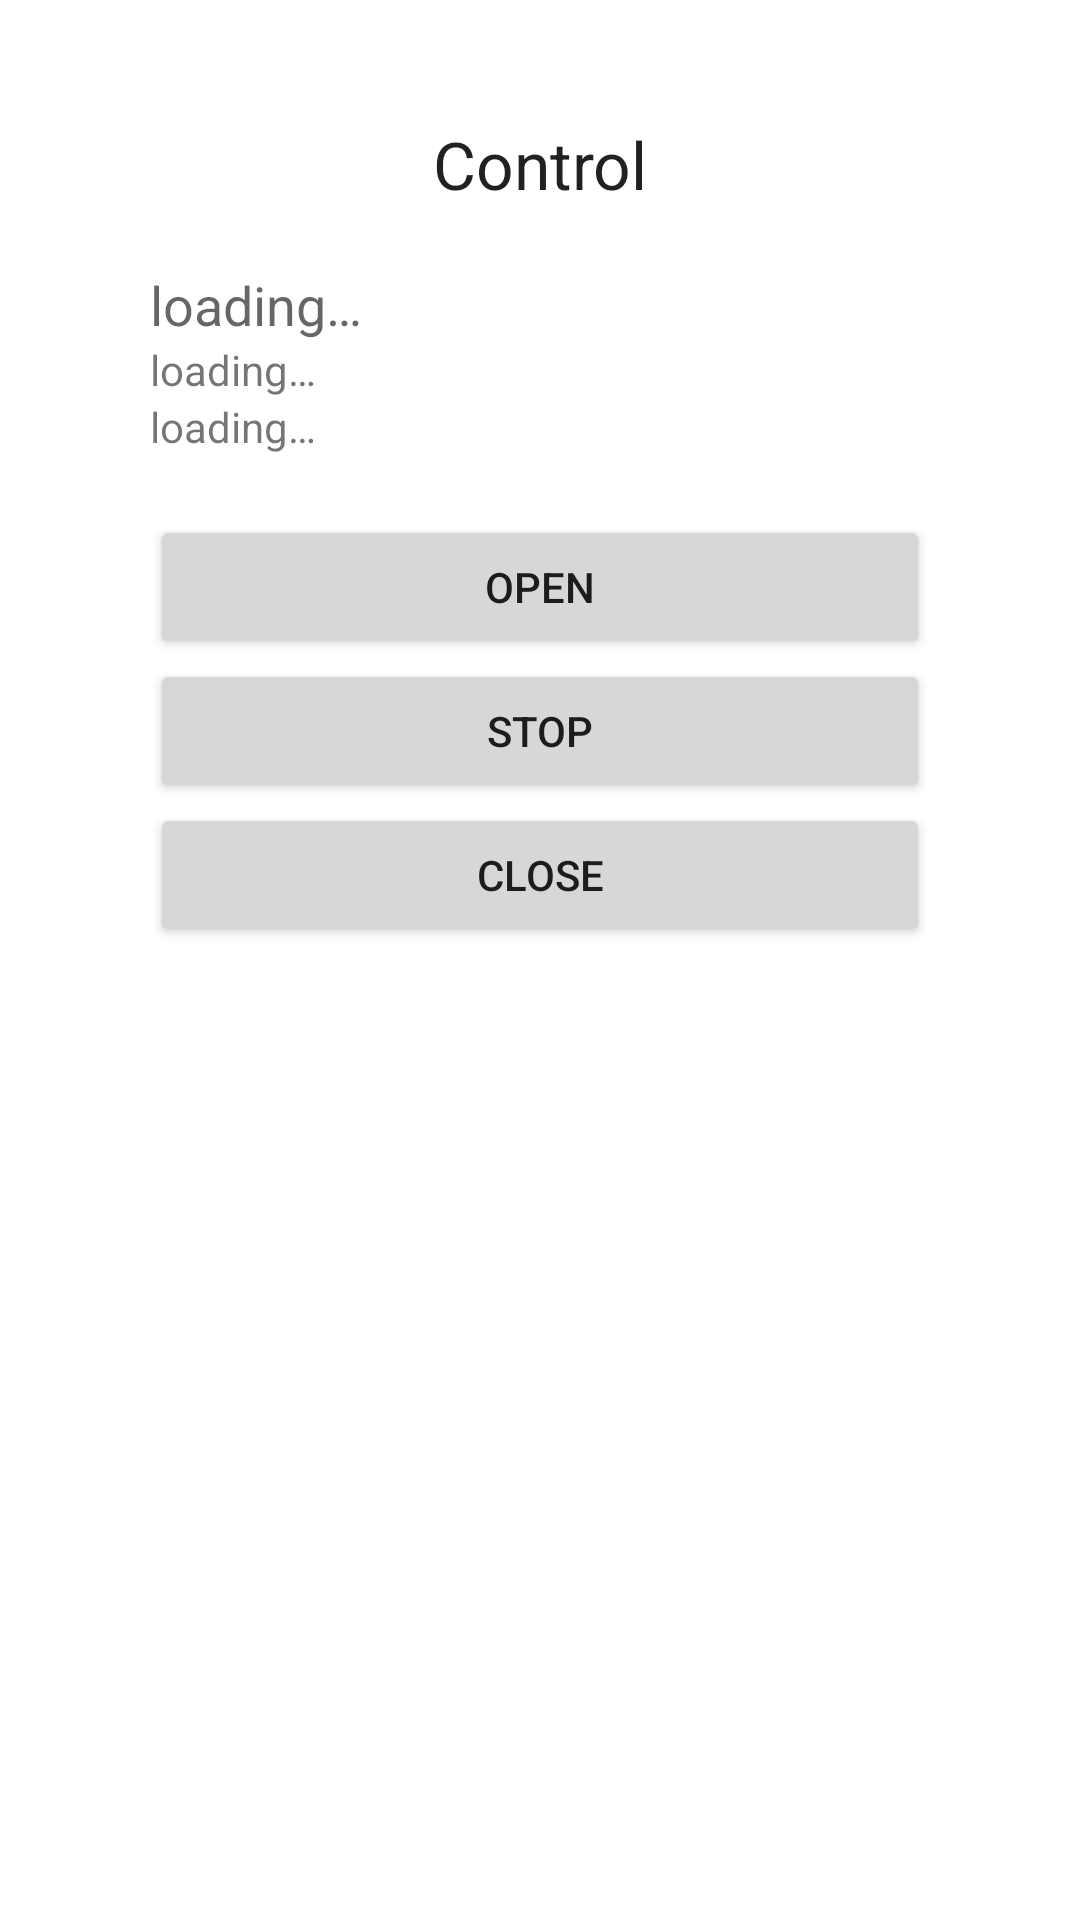

Produce the Android XML layout that renders to this screen, including the resource entries it uses.
<!-- AndroidManifest.xml: application theme Theme.Rolladensteuerung -->
<!-- res/layout/activity_roller.xml -->
<?xml version="1.0" encoding="utf-8"?>
<androidx.constraintlayout.widget.ConstraintLayout xmlns:android="http://schemas.android.com/apk/res/android"
    xmlns:app="http://schemas.android.com/apk/res-auto"
    xmlns:tools="http://schemas.android.com/tools"
    android:layout_width="match_parent"
    android:layout_height="match_parent"
    tools:context=".MainActivity">

    <TextView
        android:id="@+id/textView2"
        android:layout_width="wrap_content"
        android:layout_height="wrap_content"
        android:layout_marginTop="40dp"
        android:text="@string/steuerung"
        android:textAppearance="@style/TextAppearance.AppCompat.Large"
        app:layout_constraintEnd_toEndOf="parent"
        app:layout_constraintStart_toStartOf="parent"
        app:layout_constraintTop_toTopOf="parent" />

    <TableLayout
        android:id="@+id/tableLayout2"
        android:layout_width="match_parent"
        android:layout_height="wrap_content"
        android:layout_marginStart="50dp"
        android:layout_marginTop="20dp"
        android:layout_marginEnd="50dp"
        app:layout_constraintEnd_toEndOf="parent"
        app:layout_constraintStart_toStartOf="parent"
        app:layout_constraintTop_toBottomOf="@id/textView2">

        <TableRow
            android:layout_width="match_parent"
            android:layout_height="match_parent">

            <TextView
                android:id="@+id/t_title"
                android:layout_width="wrap_content"
                android:layout_height="wrap_content"
                android:text="@string/laden"
                android:textAppearance="@style/TextAppearance.AppCompat.Medium" />

        </TableRow>

        <TableRow
            android:layout_width="match_parent"
            android:layout_height="match_parent">

            <TextView
                android:id="@+id/t_detail1"
                android:layout_width="wrap_content"
                android:layout_height="wrap_content"
                android:text="@string/laden"
                android:textAppearance="@style/TextAppearance.AppCompat.Small" />
        </TableRow>

        <TableRow
            android:layout_width="match_parent"
            android:layout_height="match_parent">

            <TextView
                android:id="@+id/t_detail2"
                android:layout_width="wrap_content"
                android:layout_height="wrap_content"
                android:text="@string/laden"
                android:textAppearance="@style/TextAppearance.AppCompat.Small" />
        </TableRow>

    </TableLayout>

    <TableLayout
        android:id="@+id/tableLayout"
        android:layout_width="0dp"
        android:layout_height="wrap_content"
        android:layout_marginStart="50dp"
        android:layout_marginTop="20dp"
        android:layout_marginEnd="50dp"
        app:layout_constraintEnd_toEndOf="parent"
        app:layout_constraintStart_toStartOf="parent"
        app:layout_constraintTop_toBottomOf="@id/tableLayout2">

        <TableRow
            android:layout_width="match_parent"
            android:layout_height="match_parent">

            <Button
                android:id="@+id/t_up"
                android:layout_width="match_parent"
                android:layout_height="match_parent"
                android:layout_weight="1"
                android:onClick="buttonPressed"
                android:text="@string/auf" />
        </TableRow>

        <TableRow
            android:layout_width="match_parent"
            android:layout_height="match_parent">

            <Button
                android:id="@+id/t_stop"
                android:layout_width="match_parent"
                android:layout_height="match_parent"
                android:layout_weight="1"
                android:onClick="buttonPressed"
                android:text="@string/stop" />
        </TableRow>

        <TableRow
            android:layout_width="match_parent"
            android:layout_height="match_parent">

            <Button
                android:id="@+id/t_down"
                android:layout_width="match_parent"
                android:layout_height="match_parent"
                android:layout_weight="1"
                android:onClick="buttonPressed"
                android:text="@string/zu"
                tools:text="Zu" />
        </TableRow>

    </TableLayout>


</androidx.constraintlayout.widget.ConstraintLayout>
<!-- resources referenced by this layout -->
<resources>
  <string name="auf">Open</string>
  <string name="laden">loading…</string>
  <string name="steuerung">Control</string>
  <string name="stop">Stop</string>
  <string name="zu">Close</string>
  <style name="Theme.Rolladensteuerung" parent="Theme.MaterialComponents.DayNight.NoActionBar">
          
          <item name="colorPrimary">@color/dark</item>
          <item name="colorOnPrimary">@color/light</item>
          
          <item name="colorSecondary">@color/dark</item>
          <item name="colorOnSecondary">@color/light</item>
          
          <item name="android:statusBarColor">?attr/colorPrimary</item>
          
      </style>
  <color name="dark">#433749</color>
  <color name="light">#9FD1DD</color>
</resources>
